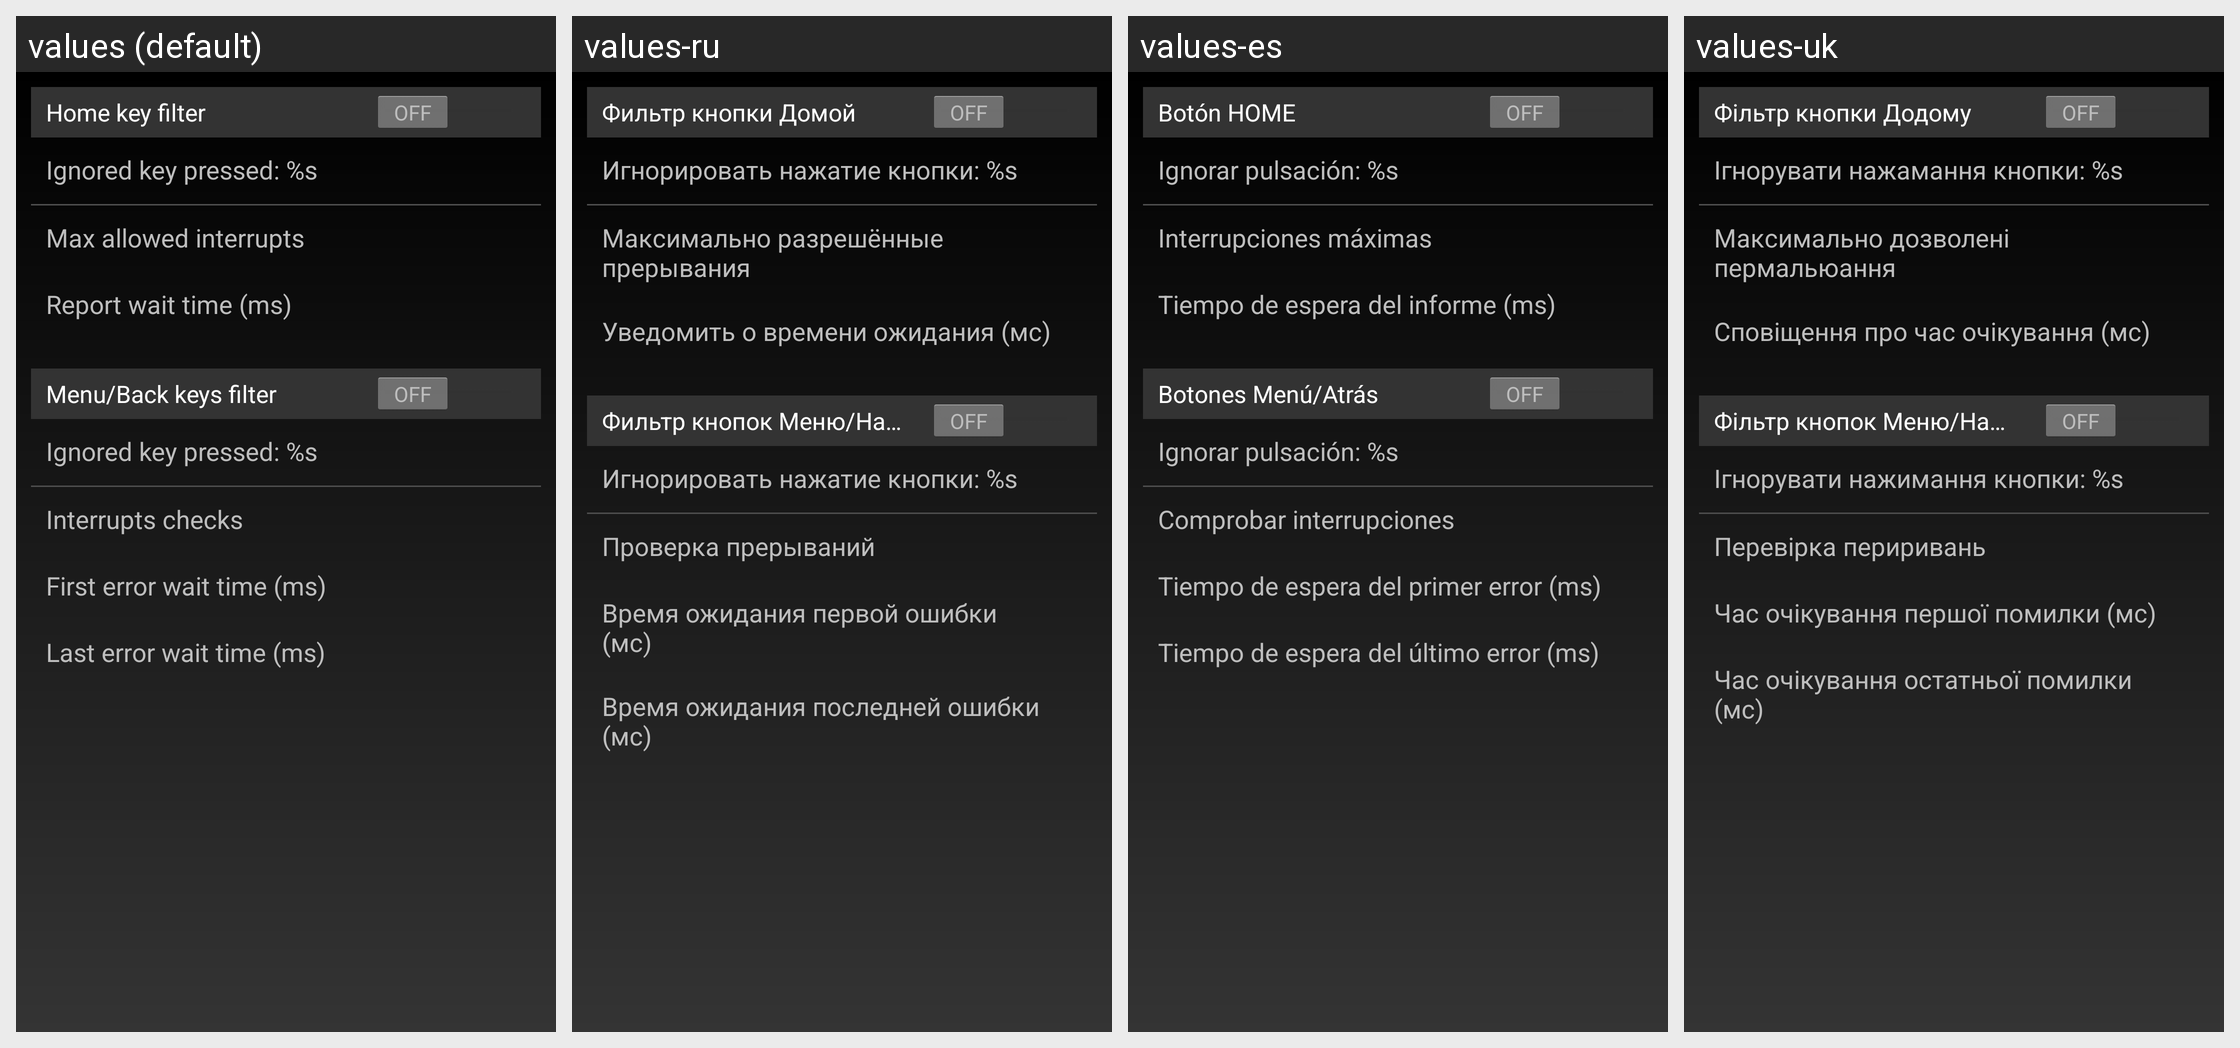

Here is an Android app screen in its default locale and in the app's own translations. Write out the translated-string differences for the strings that appear on this screen.
Android screen res/layout/pfk_settings.xml rendered under 4 locales, left to right: values (default), values-ru, values-es, values-uk. Device: Nexus 5 (rendered at 1080×1920; each locale shown at half size, 540×960, under a caption strip naming it); theme Theme_Dark.
Other locales in the repository, not shown: values-ro.
Strings drawn on this screen, with the default value and each locale's value (text and hints the layout hard-codes, and strings that could not be matched under every locale, appear in the picture but are not listed):

pt_home_enabled
  values: Home key filter
  values-ru: Фильтр кнопки Домой
  values-es: Botón HOME
  values-uk: Фільтр кнопки Додому

ps_home_enabled
  values: Ignored key pressed: %s
  values-ru: Игнорировать нажатие кнопки: %s
  values-es: Ignorar pulsación: %s
  values-uk: Ігнорувати нажамання кнопки: %s

home_allowed_irq_title
  values: Max allowed interrupts
  values-ru: Максимально разрешённые прерывания
  values-es: Interrupciones máximas
  values-uk: Максимально дозволені пермальюання

home_report_wait_title
  values: Report wait time (ms)
  values-ru: Уведомить о времени ожидания (мс)
  values-es: Tiempo de espera del informe (ms)
  values-uk: Сповіщення про час очікування (мс)

pt_menuback_enabled
  values: Menu/Back keys filter
  values-ru: Фильтр кнопок Меню/Назад
  values-es: Botones Menú/Atrás
  values-uk: Фільтр кнопок Меню/Назад

ps_menuback_enabled
  values: Ignored key pressed: %s
  values-ru: Игнорировать нажатие кнопки: %s
  values-es: Ignorar pulsación: %s
  values-uk: Ігнорувати нажимання кнопки: %s

menuback_interrupt_checks_title
  values: Interrupts checks
  values-ru: Проверка прерываний
  values-es: Comprobar interrupciones
  values-uk: Перевірка периривань

menuback_first_err_wait_title
  values: First error wait time (ms)
  values-ru: Время ожидания первой ошибки (мс)
  values-es: Tiempo de espera del primer error (ms)
  values-uk: Час очікування першої помилки (мс)

menuback_last_err_wait_title
  values: Last error wait time (ms)
  values-ru: Время ожидания последней ошибки (мс)
  values-es: Tiempo de espera del último error (ms)
  values-uk: Час очікування остатньої помилки (мс)
